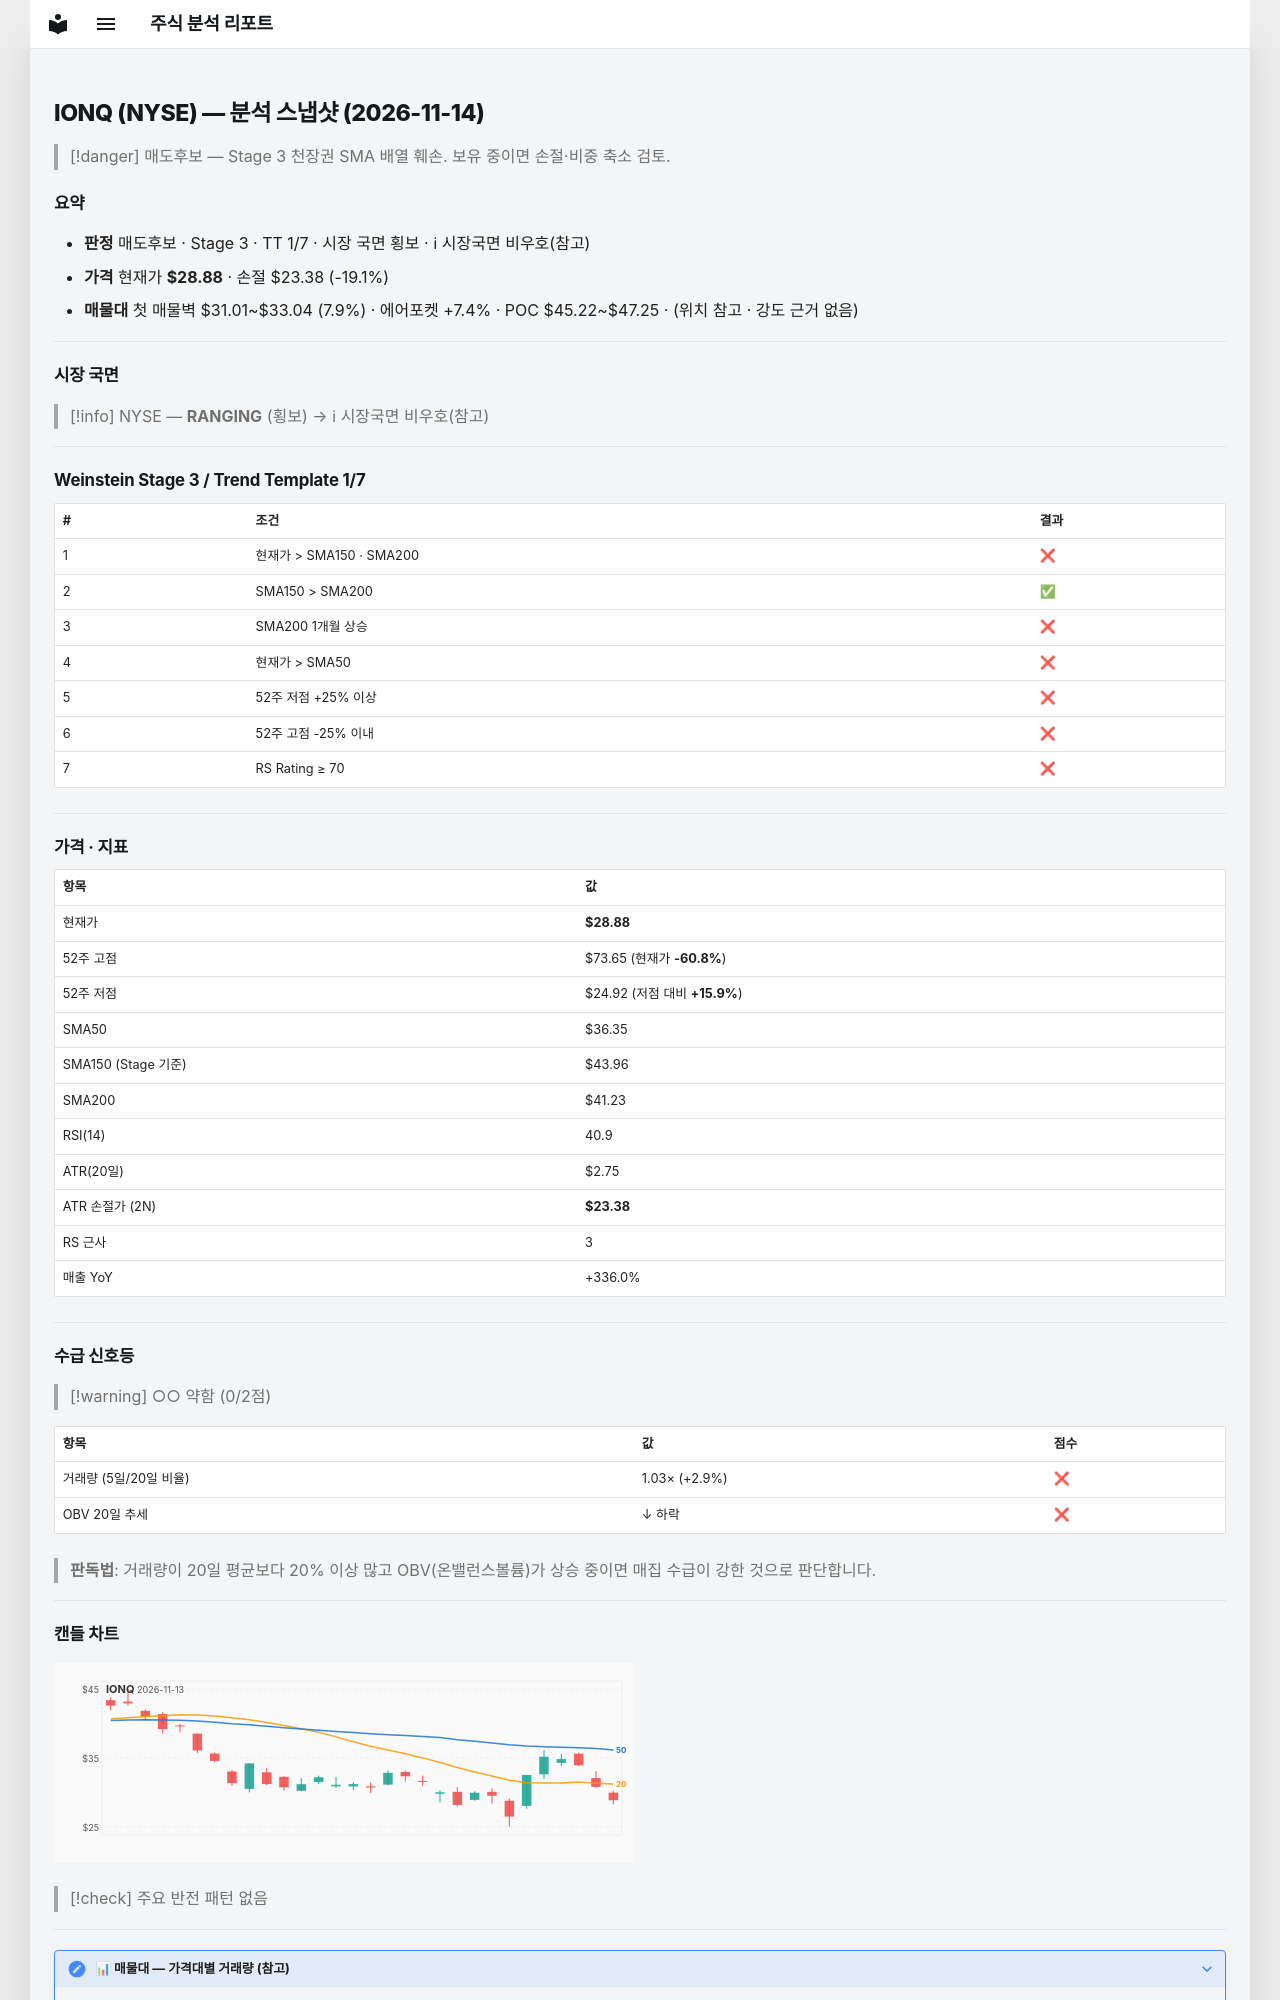

repository: soloandco/stock-reports · page: snapshots/IONQ-2026-11-14/index.html · generator: mkdocs

---
type: analysis-snapshot
title: IONQ 분석 스냅샷
ticker: IONQ
market: NYSE
created: 2026-11-14
updated: 2026-11-14
bar-date: 2026-11-13
verdict: 매도후보
real-rr: 3.46
sma50-gap-pct: -20.5
weekly-position: 저항대아래
weekly-overhead-price: 47.94
weekly-overhead-pct: 66.0
stage: 3
trend-template-score: 1
tt-max: 7
ma-set: sma-50-150-200
price: 28.8799991607666
stop-price: 23.37670241261513
market-regime: RANGING
supply-demand-score: 0/2
supply-demand-label: 약함
status: tracking
tags:
  - stock-agent
  - watchlist
  - IONQ
  - analysis
related:
  - "[[analysis-template]]"
---

# IONQ (NYSE) — 분석 스냅샷 (2026-11-14)

> [!danger] 매도후보 — Stage 3 천장권
> SMA 배열 훼손. 보유 중이면 손절·비중 축소 검토.

## 요약

- **판정** 매도후보 · Stage 3 · TT 1/7 · 시장 국면 횡보 · ℹ 시장국면 비우호(참고)
- **가격** 현재가 **$28.88** · 손절 $23.38 (-19.1%)
- **매물대** 첫 매물벽 $31.01~$33.04 (7.9%) · 에어포켓 +7.4% · POC $45.22~$47.25 · (위치 참고 · 강도 근거 없음)

---

## 시장 국면

> [!info] NYSE — **RANGING** (횡보) → ℹ 시장국면 비우호(참고)

---

## Weinstein Stage 3 / Trend Template 1/7

| # | 조건 | 결과 |
|---|------|------|
| 1 | 현재가 > SMA150 · SMA200 | ❌ |
| 2 | SMA150 > SMA200 | ✅ |
| 3 | SMA200 1개월 상승 | ❌ |
| 4 | 현재가 > SMA50 | ❌ |
| 5 | 52주 저점 +25% 이상 | ❌ |
| 6 | 52주 고점 -25% 이내 | ❌ |
| 7 | RS Rating ≥ 70 | ❌ |

---

## 가격 · 지표

| 항목 | 값 |
|------|---|
| 현재가 | **$28.88** |
| 52주 고점 | $73.65 (현재가 **-60.8%**) |
| 52주 저점 | $24.92 (저점 대비 **+15.9%**) |
| SMA50 | $36.35 |
| SMA150 (Stage 기준) | $43.96 |
| SMA200 | $41.23 |
| RSI(14) | 40.9 |
| ATR(20일) | $2.75 |
| ATR 손절가 (2N) | **$23.38** |
| RS 근사 | 3 |
| 매출 YoY | +336.0% |

---
## 수급 신호등

> [!warning] ○○ 약함 (0/2점)

| 항목 | 값 | 점수 |
|------|------|------|
| 거래량 (5일/20일 비율) | 1.03× (+2.9%) | ❌ |
| OBV 20일 추세 | ↓ 하락 | ❌ |

> **판독법**: 거래량이 20일 평균보다 20% 이상 많고 OBV(온밸런스볼륨)가 상승 중이면 매집 수급이 강한 것으로 판단합니다.

---
